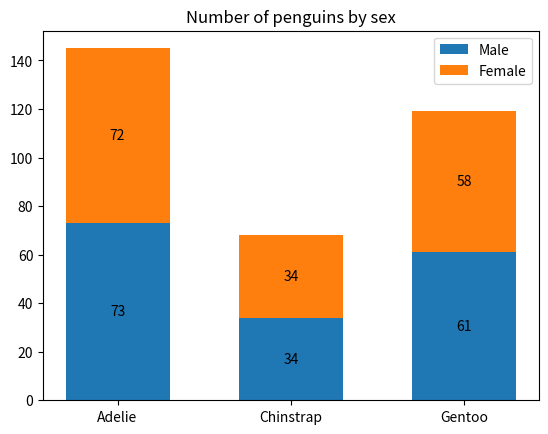

Write Python code to recreate this figure.
"""
import matplotlib.pyplot as plt
import numpy as np

animal_names = ['Lion', 'Gazelle', 'Cheetah']
mph_speed = [50, 60, 75]

fig, ax = plt.subplots()
bar_container = ax.bar(animal_names, mph_speed)
ax.set(ylabel='speed in MPH', title='Running speeds', ylim=(0, 80))
ax.bar_label(bar_container, fmt=lambda x: f'{x * 1.61:.1f} km/h')

plt.show()
"""

#bar chart with labels

import matplotlib.pyplot as plt
import numpy as np

species=('Adelie','Chinstrap','Gentoo')
sex_counts ={
    'Male':np.array([73,34,61]),
    'Female':np.array([72,34,58]),
}
width=0.6

fig,ax=plt.subplots()
bottom=np.zeros(3)

for sex,sex_count in sex_counts.items():
    p=ax.bar(species,sex_count,width,label=sex,bottom=bottom)
    bottom+=sex_count
    ax.bar_label(p,label_type='center')

ax.set_title('Number of penguins by sex')
ax.legend()
plt.show()